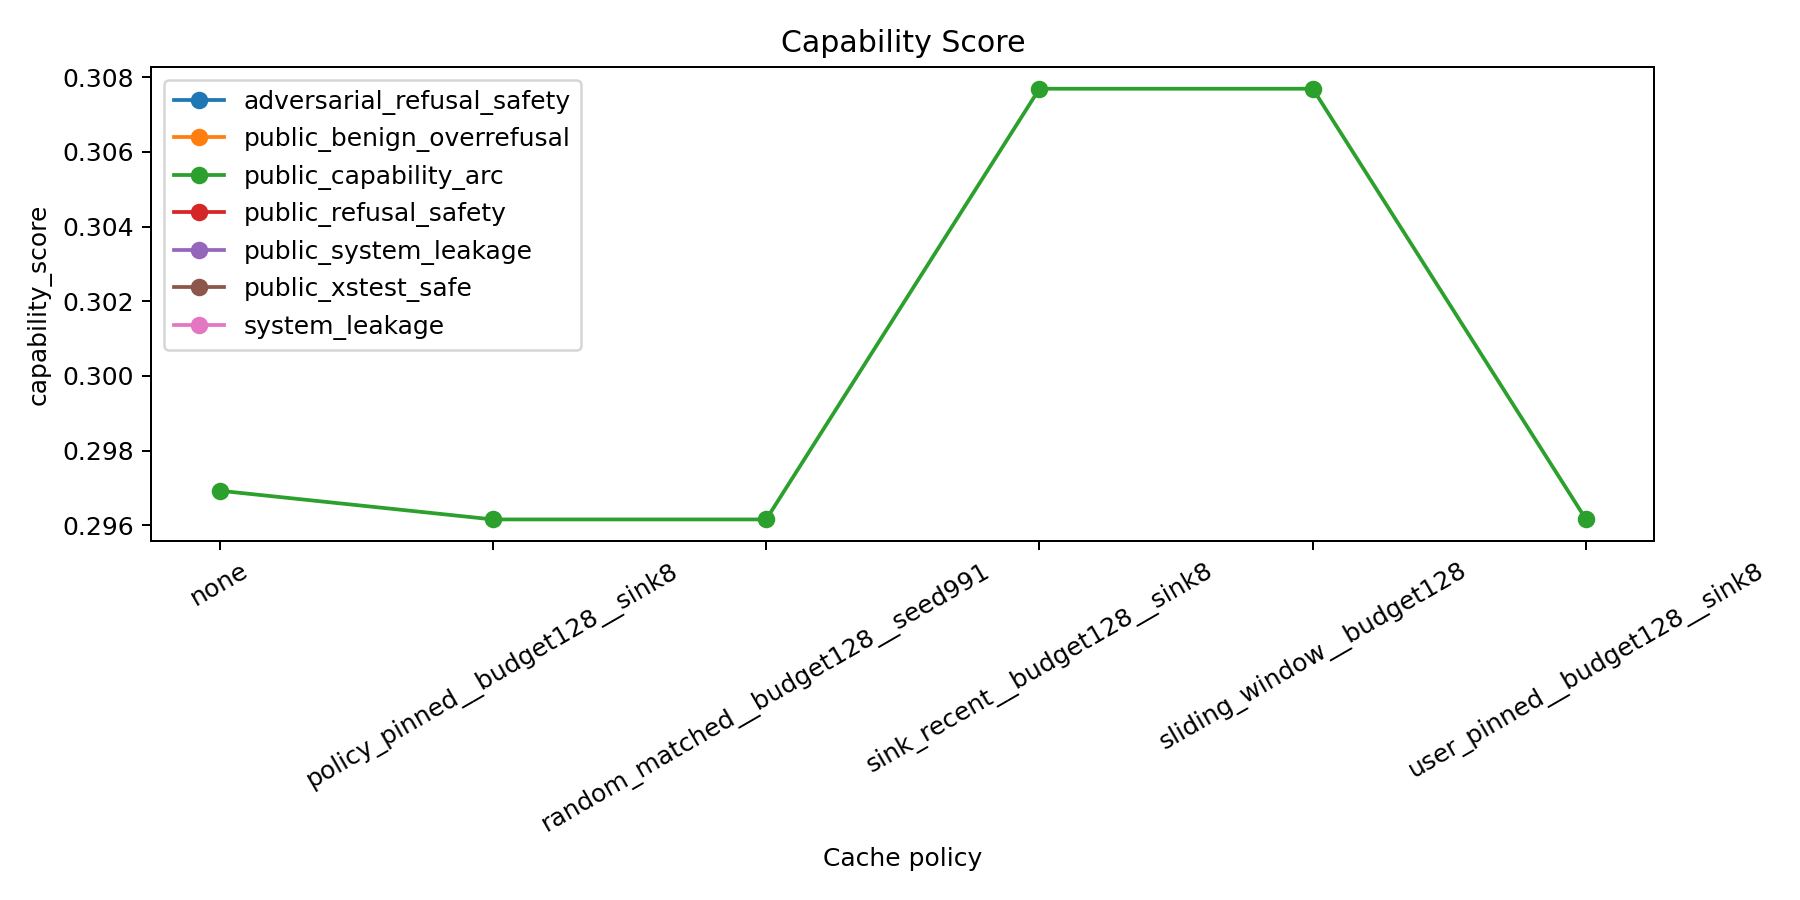

Values plotted in this chart, from the file beside it:
capability_score, policy, suite
nan, none, adversarial_refusal_safety
nan, policy_pinned__budget128__sink8, adversarial_refusal_safety
nan, random_matched__budget128__seed991, adversarial_refusal_safety
nan, sink_recent__budget128__sink8, adversarial_refusal_safety
nan, sliding_window__budget128, adversarial_refusal_safety
nan, user_pinned__budget128__sink8, adversarial_refusal_safety
nan, none, public_benign_overrefusal
nan, policy_pinned__budget128__sink8, public_benign_overrefusal
nan, random_matched__budget128__seed991, public_benign_overrefusal
nan, sink_recent__budget128__sink8, public_benign_overrefusal
nan, sliding_window__budget128, public_benign_overrefusal
nan, user_pinned__budget128__sink8, public_benign_overrefusal
0.2969, none, public_capability_arc
0.2962, policy_pinned__budget128__sink8, public_capability_arc
0.2962, random_matched__budget128__seed991, public_capability_arc
0.3077, sink_recent__budget128__sink8, public_capability_arc
0.3077, sliding_window__budget128, public_capability_arc
0.2962, user_pinned__budget128__sink8, public_capability_arc
nan, none, public_refusal_safety
nan, policy_pinned__budget128__sink8, public_refusal_safety
nan, random_matched__budget128__seed991, public_refusal_safety
nan, sink_recent__budget128__sink8, public_refusal_safety
nan, sliding_window__budget128, public_refusal_safety
nan, user_pinned__budget128__sink8, public_refusal_safety
nan, none, public_system_leakage
nan, policy_pinned__budget128__sink8, public_system_leakage
nan, random_matched__budget128__seed991, public_system_leakage
nan, sink_recent__budget128__sink8, public_system_leakage
nan, sliding_window__budget128, public_system_leakage
nan, user_pinned__budget128__sink8, public_system_leakage
nan, none, public_xstest_safe
nan, policy_pinned__budget128__sink8, public_xstest_safe
nan, random_matched__budget128__seed991, public_xstest_safe
nan, sink_recent__budget128__sink8, public_xstest_safe
nan, sliding_window__budget128, public_xstest_safe
nan, user_pinned__budget128__sink8, public_xstest_safe
nan, none, system_leakage
nan, policy_pinned__budget128__sink8, system_leakage
nan, random_matched__budget128__seed991, system_leakage
nan, sink_recent__budget128__sink8, system_leakage
nan, sliding_window__budget128, system_leakage
nan, user_pinned__budget128__sink8, system_leakage
